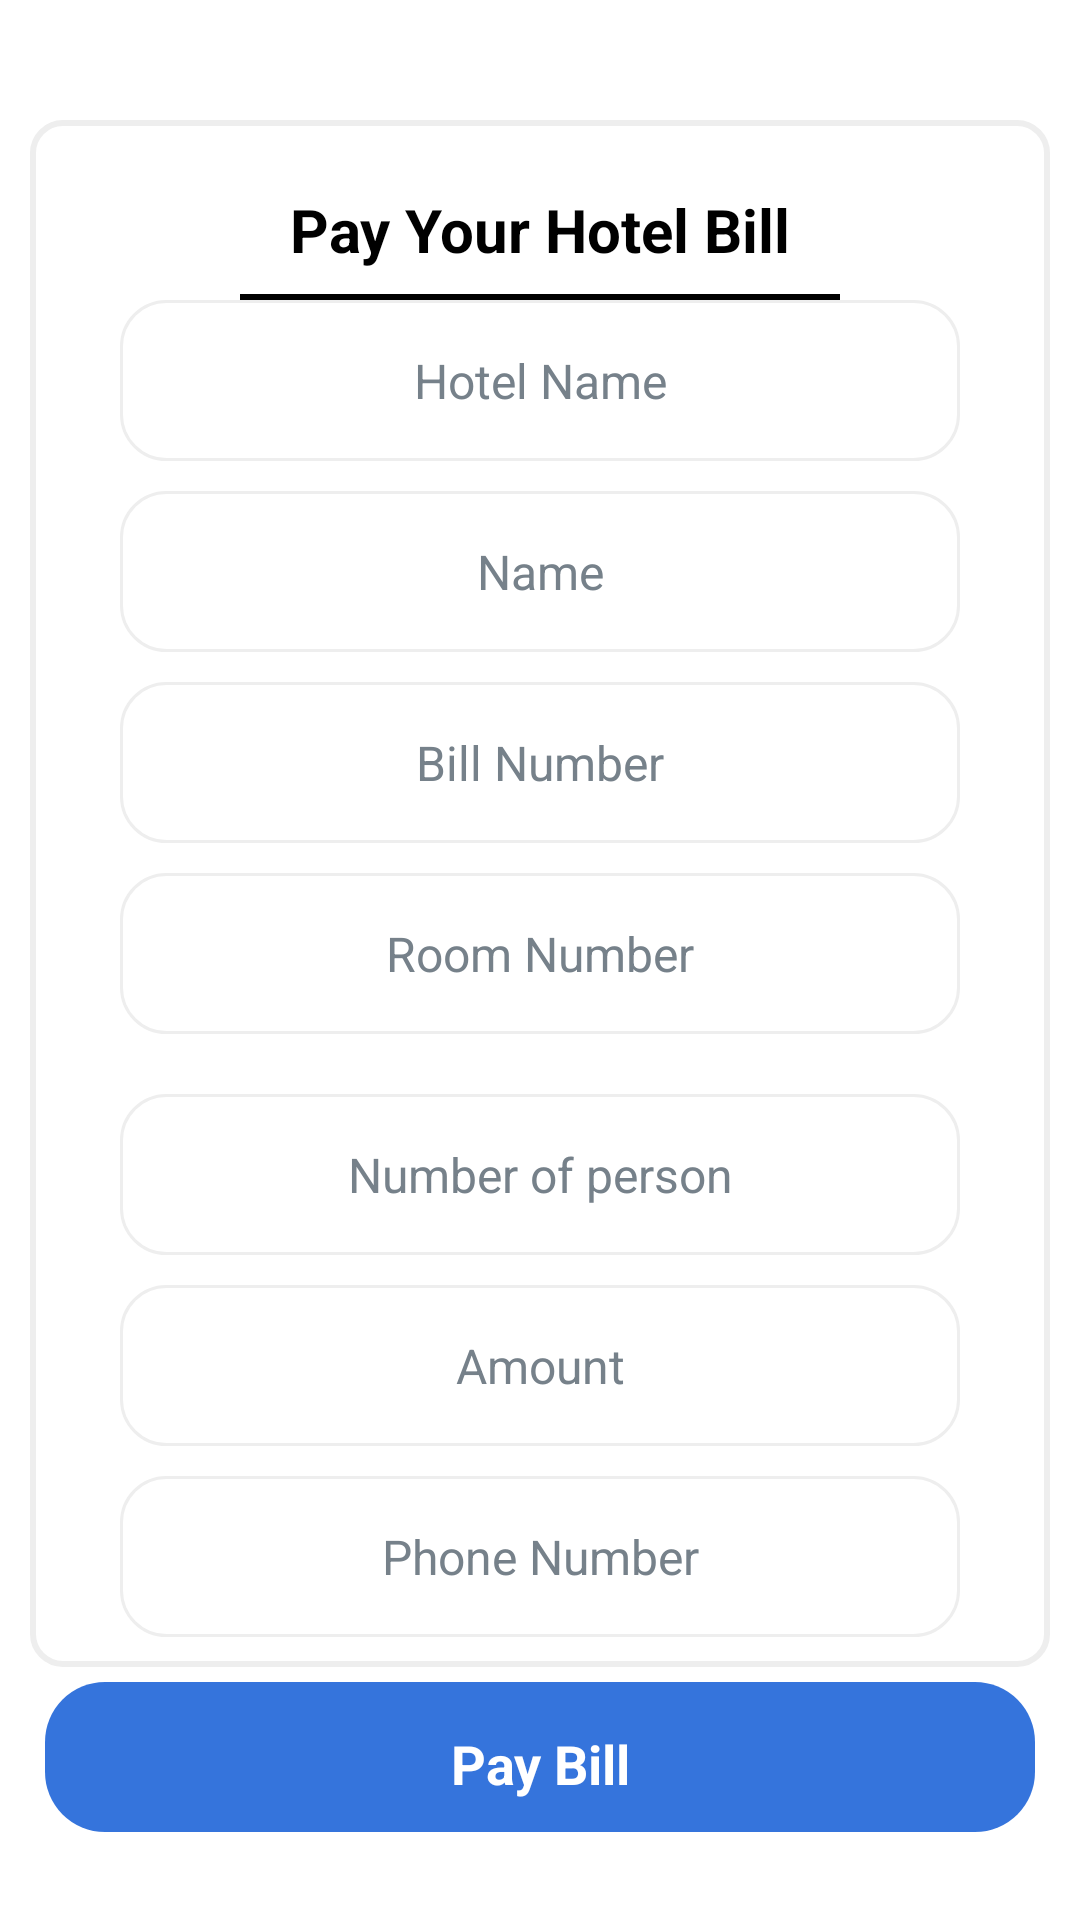

Here is an Android app screen rendered from its layout file. Give the layout XML and the strings, colors and styles it references.
<!-- AndroidManifest.xml: application theme Theme.SmartPay -->
<!-- res/layout/activity_hotels.xml -->
<?xml version="1.0" encoding="utf-8"?>
<ScrollView xmlns:android="http://schemas.android.com/apk/res/android"
    xmlns:app="http://schemas.android.com/apk/res-auto"
    xmlns:tools="http://schemas.android.com/tools"
    android:layout_width="match_parent"
    android:layout_height="match_parent"
    android:overScrollMode="never"
    android:scrollbars="none"
    tools:context=".hotelpayment.Hotels">

    <LinearLayout
        android:layout_width="match_parent"
        android:layout_height="wrap_content"
        android:gravity="center_vertical"
        android:orientation="vertical">

    <RelativeLayout
        android:layout_width="match_parent"
        android:layout_height="wrap_content"
        android:background="@color/white">


        <TextView
            android:id="@+id/toolbarTitle"
            android:layout_width="match_parent"
            android:layout_height="wrap_content"
            android:layout_centerInParent="true"
            android:layout_marginLeft="10dp"
            android:text="title"
            android:textAppearance="@style/Base.TextAppearance.AppCompat.Medium"
            android:textColor="@color/colorPrimary"
            android:visibility="gone" />


        <ImageView
            android:id="@+id/logo_icon"
            android:layout_width="160dp"
            android:layout_height="30dp"
            android:layout_centerInParent="true"
            android:layout_marginLeft="45dp"
            android:layout_marginRight="45dp"
            android:src="@drawable/logo2"
            android:visibility="visible" />


    </RelativeLayout>

    <LinearLayout
        android:id="@+id/llPayout1"
        android:layout_width="match_parent"
        android:layout_height="wrap_content"
        android:layout_below="@+id/toolbar"
        android:layout_marginLeft="10dp"
        android:layout_marginTop="10dp"
        android:layout_marginRight="10dp"
        android:background="@drawable/grey_rounded_bg"
        android:orientation="vertical">

        <TextView
            android:layout_width="match_parent"
            android:layout_height="wrap_content"
            android:layout_marginLeft="10dp"
            android:layout_marginTop="5dp"
            android:layout_marginRight="10dp"
            android:gravity="center"
            android:padding="8dp"
            android:text="Pay Your Hotel Bill"
            android:textColor="#000"
            android:textSize="20sp"
            android:textStyle="bold" />

        <View
            android:layout_width="200dp"
            android:layout_height="2dp"
            android:layout_gravity="center"
            android:background="#000000" />

        <EditText
            android:id="@+id/edtHotelName"
            android:layout_width="match_parent"
            android:layout_height="wrap_content"
            android:layout_below="@+id/head"
            android:layout_gravity="center"
            android:layout_marginLeft="20dp"
            android:layout_marginRight="20dp"
            android:background="@drawable/edit_text_rounded"
            android:gravity="center"
            android:hint="Hotel Name"
            android:padding="16dp"
            android:textColor="@color/Tex"
            android:textColorHint="@color/textSub"
            android:textSize="16sp" />



        <EditText
            android:id="@+id/edtGuestName"
            android:layout_width="match_parent"
            android:layout_height="wrap_content"
            android:layout_below="@+id/head"
            android:layout_gravity="center"
            android:layout_marginLeft="20dp"
            android:layout_marginTop="10dp"
            android:layout_marginRight="20dp"
            android:background="@drawable/edit_text_rounded"
            android:gravity="center"
            android:hint="Name"
            android:padding="16dp"
            android:textColor="@color/Tex"
            android:textColorHint="@color/textSub"
            android:textSize="16sp" />

        <EditText
            android:id="@+id/edtBillNumber"
            android:layout_width="match_parent"
            android:layout_height="wrap_content"
            android:layout_below="@+id/head"
            android:layout_gravity="center"
            android:layout_marginLeft="20dp"
            android:layout_marginTop="10dp"
            android:layout_marginRight="20dp"
            android:background="@drawable/edit_text_rounded"
            android:gravity="center"
            android:hint="Bill Number"
            android:padding="16dp"
            android:textColor="@color/Tex"
            android:textColorHint="@color/textSub"
            android:textSize="16sp" />
        <EditText
            android:id="@+id/edtRoomNO"
            android:layout_width="match_parent"
            android:layout_height="wrap_content"
            android:layout_below="@+id/head"
            android:layout_gravity="center"
            android:layout_marginLeft="20dp"
            android:layout_marginTop="10dp"
            android:layout_marginRight="20dp"
            android:background="@drawable/edit_text_rounded"
            android:gravity="center"
            android:hint="Room Number"
            android:padding="16dp"
            android:textColor="@color/Tex"
            android:textColorHint="@color/textSub"
            android:textSize="16sp" />


        <EditText
            android:id="@+id/edtNoOfPerson"
            android:layout_width="match_parent"
            android:layout_height="wrap_content"
            android:layout_below="@+id/head"
            android:layout_gravity="center"
            android:layout_marginLeft="20dp"
            android:layout_marginTop="20dp"
            android:layout_marginRight="20dp"
            android:background="@drawable/edit_text_rounded"
            android:gravity="center"
            android:hint="Number of person"
            android:padding="16dp"
            android:textColor="@color/Tex"
            android:textColorHint="@color/textSub"
            android:textSize="16sp" />

        <EditText
            android:id="@+id/edtAmount"
            android:layout_width="match_parent"
            android:layout_height="wrap_content"
            android:layout_below="@+id/head"
            android:layout_gravity="center"
            android:layout_marginLeft="20dp"
            android:layout_marginTop="10dp"
            android:layout_marginRight="20dp"
            android:background="@drawable/edit_text_rounded"
            android:gravity="center"
            android:hint="Amount"
            android:inputType="date"
            android:padding="16dp"
            android:textColor="@color/Tex"
            android:textColorHint="@color/textSub"
            android:textSize="16sp" />

        <EditText
            android:id="@+id/edtGuestNumber"
            android:layout_width="match_parent"
            android:layout_height="wrap_content"
            android:layout_below="@+id/head"
            android:layout_gravity="center"
            android:layout_marginLeft="20dp"
            android:layout_marginTop="10dp"
            android:layout_marginRight="20dp"
            android:background="@drawable/edit_text_rounded"
            android:gravity="center"
            android:hint="Phone Number"
            android:inputType="number"
            android:padding="16dp"
            android:textColor="@color/Tex"
            android:textColorHint="@color/textSub"
            android:textSize="16sp" />
    </LinearLayout>

    <LinearLayout
        android:id="@+id/PayHotelBill"
        android:layout_width="match_parent"
        android:layout_height="50dp"
        android:layout_gravity="center"
        android:layout_marginLeft="15dp"
        android:layout_marginTop="5dp"
        android:layout_marginRight="15dp"
        android:background="@drawable/blue_rounded_bg"
        android:orientation="vertical"
        android:paddingTop="10dp">


        <TextView
            android:layout_width="wrap_content"
            android:layout_height="wrap_content"
            android:layout_gravity="center"
            android:gravity="center"
            android:padding="5dp"
            android:text="Pay Bill"
            android:textColor="@color/white"
            android:textSize="18sp"
            android:textStyle="bold" />

    </LinearLayout>

    <Button
        android:id="@+id/backHotel"
        android:layout_width="match_parent"
        android:layout_height="wrap_content"
        android:layout_margin="30dp"
        android:background="@drawable/blue_rounded_bg"
        android:gravity="center"
        android:padding="1dp"
        android:text="Back"
        android:layout_marginBottom="10dp"
        android:textColor="@color/white"
        android:textSize="30sp"
        android:textStyle="bold" />

    </LinearLayout>
</ScrollView>
<!-- resources referenced by this layout -->
<resources>
  <color name="Tex">#ff404547</color>
  <color name="colorPrimary">#2D383F</color>
  <color name="textSub">#ff76818a</color>
  <color name="white">#FFFFFFFF</color>
  <!-- drawable blue_rounded_bg (drawable) -->
  <?xml version="1.0" encoding="utf-8"?>
  <shape xmlns:android="http://schemas.android.com/apk/res/android">
  
      <gradient
          android:startColor="#3574DC"
          android:endColor="#3574DC"
          />
  
      <corners
          android:radius="20dp"
  
          />
  </shape>
  <!-- drawable edit_text_rounded (drawable) -->
  <?xml version="1.0" encoding="utf-8"?>
  <shape xmlns:android="http://schemas.android.com/apk/res/android">
      android:padding="15dp"
      android:shape="rectangle">
  
      <solid android:color="#FFFFFF" />
      <corners
          android:bottomLeftRadius="15dp"
          android:bottomRightRadius="15dp"
          android:topLeftRadius="15dp"
          android:topRightRadius="15dp" />
      <stroke
          android:width="1dip"
          android:color="@color/grey_light_tertiary" />
  
  
  </shape>
  <!-- drawable grey_rounded_bg (drawable) -->
  <?xml version="1.0" encoding="utf-8"?>
  <shape xmlns:android="http://schemas.android.com/apk/res/android"
      android:shape="rectangle">
  
      <stroke
          android:width="2dp"
          android:color="@color/grey_light_tertiary" />
      <padding
          android:bottom="10dp"
          android:left="10dp"
          android:right="10dp"
          android:top="10dp" />
      <corners android:radius="10dp" />
      <solid android:color="@color/white" />
  
  </shape>
  <style name="Theme.SmartPay" parent="Theme.MaterialComponents.DayNight.DarkActionBar">
          
          <item name="colorPrimary">@color/purple_500</item>
          <item name="colorPrimaryVariant">@color/purple_700</item>
          <item name="colorOnPrimary">@color/white</item>
          
          <item name="colorSecondary">@color/teal_200</item>
          <item name="colorSecondaryVariant">@color/teal_700</item>
          <item name="colorOnSecondary">@color/black</item>
          
          <item name="android:statusBarColor" tools:targetApi="l">?attr/colorPrimaryVariant</item>
          
      </style>
  <color name="grey_light_tertiary">#eeeeee</color>
  <color name="teal_700">#FF018786</color>
  <color name="black">#FF000000</color>
  <!-- not gathered from this repository: default colours our renderer supplied (Android Studio template values) -->
  <color name="purple_500">#FF6200EE</color>
  <color name="purple_700">#FF3700B3</color>
  <color name="teal_200">#FF03DAC5</color>
</resources>
